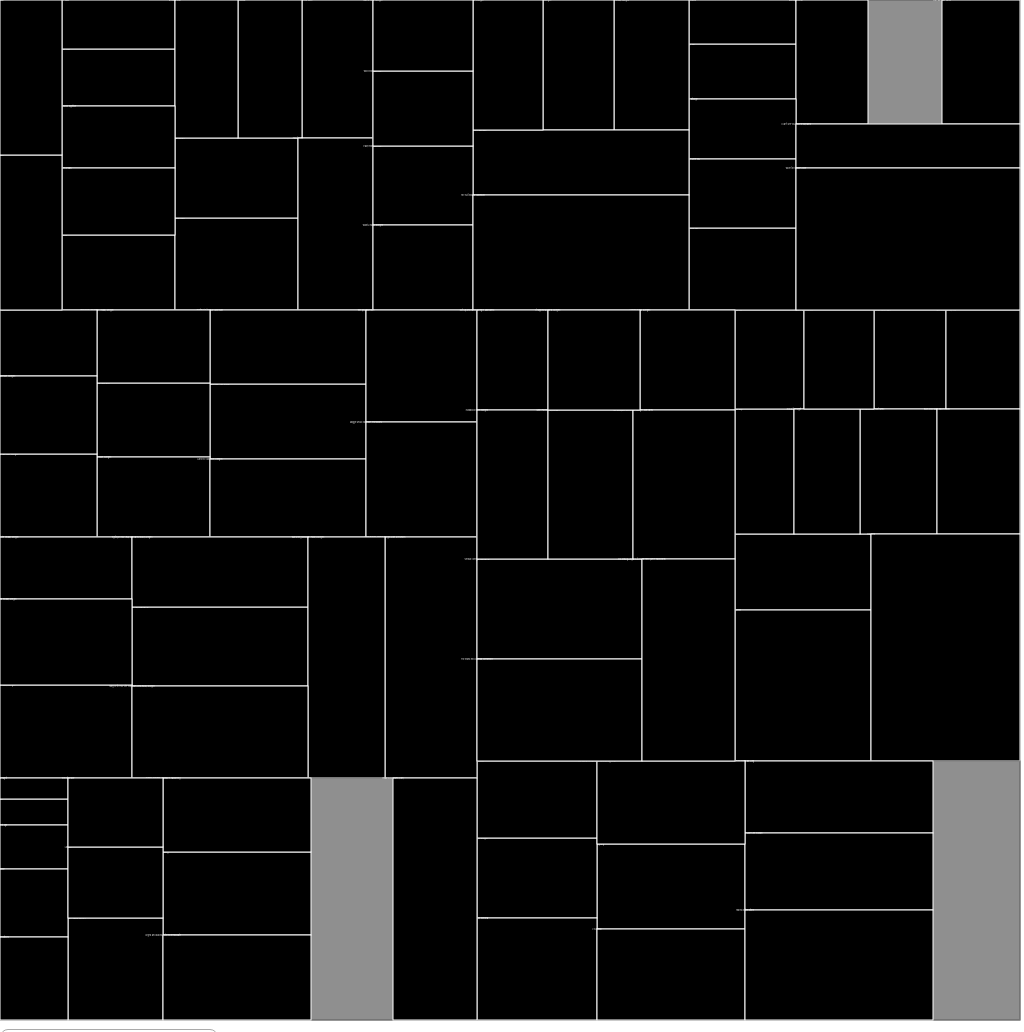
D3 v3 page, settled after 480 driven frames (8 s of simulated time); the page loaded 1 data file(s).



        var diameter = window.innerWidth,
            format = d3.format(",d");
        
        var pack = d3.layout.treemap()
            .size([diameter - 4, diameter - 4])
            .value(function(d) { return d.size; });
        
        var svg = d3.select("body").append("svg")
            .attr("width", diameter)
            .attr("height", diameter)
            .on("mousemove", mousemove)
            .call(d3.behavior.zoom().on("zoom", redraw))
                .append("g");


        var tooltip =  d3.select("body").append("div")
            .attr("id","tooltip")
            .html("")
            .attr("class", "tooltip")
            .style("opacity", 0);


        function mousemove()
        {
            tooltip
                .style("left", (d3.event.pageX +20) + "px")
                .style("top", (d3.event.pageY - 12) + "px");
        }

        function redraw()
        {
            self.svg.attr("transform",
                    "translate(" + d3.event.translate + ")"
                            + " scale(" + d3.event.scale + ")");
        }

        d3.json("./thedoors.json",function(data){
        
            var leaves = pack(data);

            console.log(leaves);

            var node = svg.selectAll('.node')
                  .data(leaves,function(d){return d.name;});
            

            node
                  .enter().append("g")
                    .attr("class", function(d) { return d.children ? "node" : "final node"; })
                    .attr("transform", function(d) { return "translate(" + d.x + "," + d.y + ")"; });
            
            
            node.append("rect")
                .attr("height", function(d) { return d.dy; })
                .attr("width", function(d) { return d.dx; })
                .on("mouseover",function(d){
                                    tooltip.style("opacity",1.0).html(d.name);
                         })
                 .on("mouseout",function(d){tooltip.style("opacity",0.0);});

            node.append("text")
                    .attr("text-anchor","middle")
                    .style("fill-opacity",0)
                    .style("font-size","2px")
                    .text(function(d){return (!d.children ? d.name : "");})
                .transition()
                .duration(1000)
                    .style("fill-opacity",1.0)
                    .style("font-size", "24px") // initial guess
                    .style("font-size", function(d) {return ((2 * (d.r*8/10) ) / this.getComputedTextLength()) * 2 + "px"; })
                    .attr("dy", ".3em");
            

        });

    

### data: thedoors.json
{
 "name": "TheDoors",
 "children": [
  {
   "name": "The Doors",
   "year": 1967,
   "children": [
    "{... 2 keys}",
    "{... 2 keys}",
    "{... 2 keys}",
    "{... 2 keys}",
    "{... 2 keys}",
    "{... 2 keys}",
    "{... 2 keys}",
    "{... 2 keys}",
    "... 3 more items"
   ]
  },
  {
   "name": "Strange Days",
   "year": 1967,
   "children": [
    "{... 2 keys}",
    "{... 2 keys}",
    "{... 2 keys}",
    "{... 2 keys}",
    "{... 2 keys}",
    "{... 2 keys}",
    "{... 2 keys}",
    "{... 2 keys}",
    "... 2 more items"
   ]
  },
  {
   "name": "Waiting for the Sun",
   "year": 1968,
   "children": [
    "{... 2 keys}",
    "{... 2 keys}",
    "{... 2 keys}",
    "{... 2 keys}",
    "{... 2 keys}",
    "{... 2 keys}",
    "{... 2 keys}",
    "{... 2 keys}",
    "... 3 more items"
   ]
  },
  {
   "name": "The Soft Parade",
   "year": 1969,
   "children": [
    "{... 2 keys}",
    "{... 2 keys}",
    "{... 2 keys}",
    "{... 2 keys}",
    "{... 2 keys}",
    "{... 2 keys}",
    "{... 2 keys}",
    "{... 2 keys}",
    "... 1 more items"
   ]
  },
  {
   "name": "Morrison Hotel",
   "year": 1970,
   "children": [
    "{... 2 keys}",
    "{... 2 keys}",
    "{... 2 keys}",
    "{... 2 keys}",
    "{... 2 keys}",
    "{... 2 keys}",
    "{... 2 keys}",
    "{... 2 keys}",
    "... 3 more items"
   ]
  },
  {
   "name": "L.A. Woman",
   "year": 1971,
   "children": [
    "{... 2 keys}",
    "{... 2 keys}",
    "{... 2 keys}",
    "{... 2 keys}",
    "{... 2 keys}",
    "{... 2 keys}",
    "{... 2 keys}",
    "{... 2 keys}",
    "... 2 more items"
   ]
  },
  {
   "name": "Other Voices",
   "year": 1971,
   "children": [
    "{... 2 keys}",
    "{... 2 keys}",
    "{... 2 keys}",
    "{... 2 keys}",
    "{... 2 keys}",
    "{... 2 keys}",
    "{... 2 keys}",
    "{... 2 keys}"
   ]
  },
  {
   "name": "Full Circle",
   "year": 1972,
   "children": [
    "{... 2 keys}",
    "{... 2 keys}",
    "{... 2 keys}",
    "{... 2 keys}",
    "{... 2 keys}",
    "{... 2 keys}",
    "{... 2 keys}",
    "{... 2 keys}",
    "... 1 more items"
   ]
  },
  "... 2 more items"
 ]
}